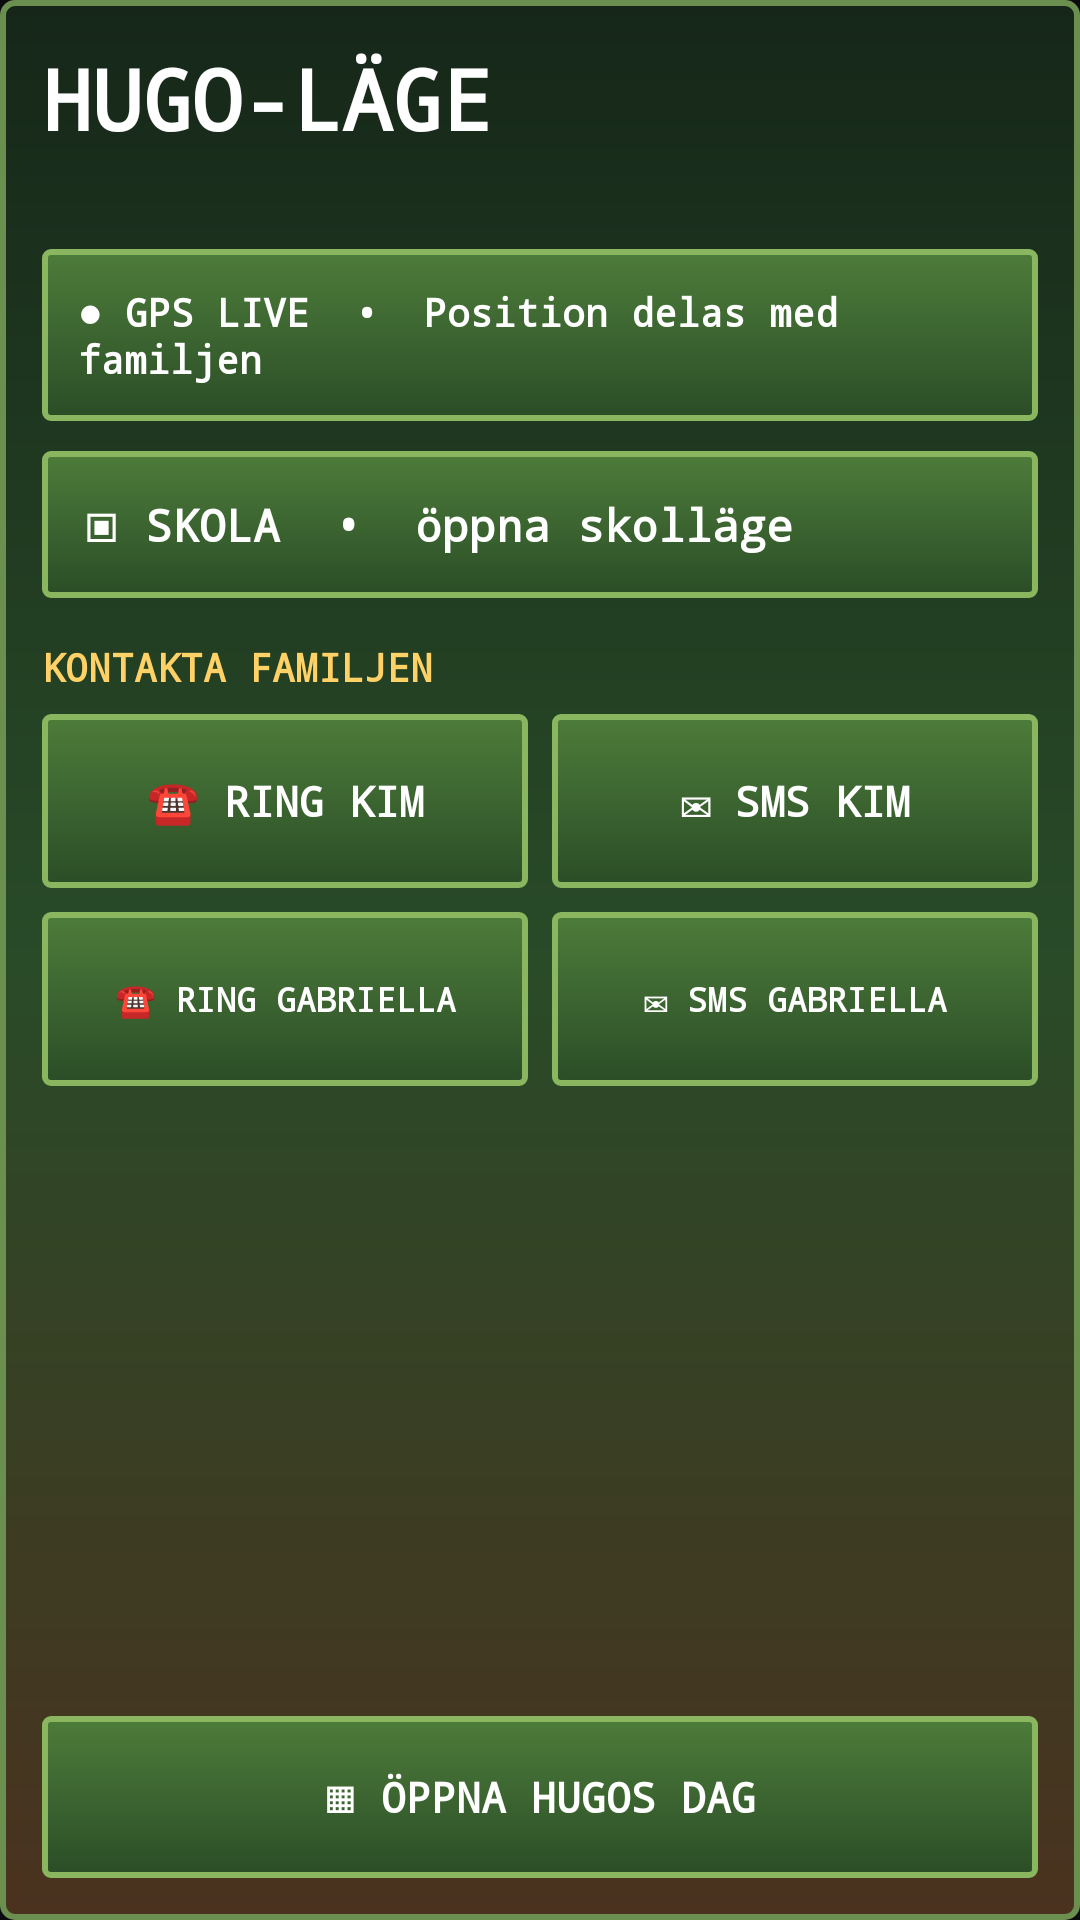

Android layout source for this screen:
<!-- AndroidManifest.xml: application theme Theme.Familjekalender -->
<!-- res/layout/widget_hugo_home.xml -->
<?xml version="1.0" encoding="utf-8"?>
<LinearLayout xmlns:android="http://schemas.android.com/apk/res/android" android:layout_width="match_parent" android:layout_height="match_parent" android:orientation="vertical" android:padding="14dp" android:background="@drawable/hugo_widget_bg">
 <TextView android:layout_width="match_parent" android:layout_height="wrap_content" android:text="HUGO-LÄGE" android:textColor="#FFFFFFFF" android:textSize="28sp" android:textStyle="bold" android:fontFamily="monospace"/>
 <TextView android:id="@+id/hugo_widget_date" android:layout_width="match_parent" android:layout_height="wrap_content" android:textColor="#FFB8F28E" android:textSize="13sp" android:fontFamily="monospace"/>
 <TextView android:layout_width="match_parent" android:layout_height="wrap_content" android:layout_marginTop="14dp" android:background="@drawable/hugo_widget_button" android:padding="12dp" android:text="● GPS LIVE  •  Position delas med familjen" android:textColor="#FFFFFFFF" android:textSize="13sp" android:textStyle="bold" android:fontFamily="monospace"/>
 <TextView android:id="@+id/hugo_school" android:layout_width="match_parent" android:layout_height="wrap_content" android:layout_marginTop="10dp" android:background="@drawable/hugo_widget_button" android:gravity="center_vertical" android:padding="14dp" android:text="▣ SKOLA  •  öppna skolläge" android:textColor="#FFFFFFFF" android:textSize="15sp" android:textStyle="bold" android:fontFamily="monospace"/>
 <TextView android:layout_width="match_parent" android:layout_height="wrap_content" android:layout_marginTop="14dp" android:text="KONTAKTA FAMILJEN" android:textColor="#FFFFD166" android:textSize="13sp" android:textStyle="bold" android:fontFamily="monospace"/>
 <LinearLayout android:layout_width="match_parent" android:layout_height="wrap_content" android:orientation="horizontal" android:layout_marginTop="7dp">
  <TextView android:id="@+id/hugo_call_kim" android:layout_width="0dp" android:layout_height="58dp" android:layout_weight="1" android:layout_marginEnd="4dp" android:gravity="center" android:background="@drawable/hugo_widget_button" android:text="☎ RING KIM" android:textColor="#FFFFFFFF" android:textStyle="bold" android:fontFamily="monospace"/>
  <TextView android:id="@+id/hugo_sms_kim" android:layout_width="0dp" android:layout_height="58dp" android:layout_weight="1" android:layout_marginStart="4dp" android:gravity="center" android:background="@drawable/hugo_widget_button" android:text="✉ SMS KIM" android:textColor="#FFFFFFFF" android:textStyle="bold" android:fontFamily="monospace"/>
 </LinearLayout>
 <LinearLayout android:layout_width="match_parent" android:layout_height="wrap_content" android:orientation="horizontal" android:layout_marginTop="8dp">
  <TextView android:id="@+id/hugo_call_gabriella" android:layout_width="0dp" android:layout_height="58dp" android:layout_weight="1" android:layout_marginEnd="4dp" android:gravity="center" android:background="@drawable/hugo_widget_button" android:text="☎ RING GABRIELLA" android:textColor="#FFFFFFFF" android:textStyle="bold" android:textSize="11sp" android:fontFamily="monospace"/>
  <TextView android:id="@+id/hugo_sms_gabriella" android:layout_width="0dp" android:layout_height="58dp" android:layout_weight="1" android:layout_marginStart="4dp" android:gravity="center" android:background="@drawable/hugo_widget_button" android:text="✉ SMS GABRIELLA" android:textColor="#FFFFFFFF" android:textStyle="bold" android:textSize="11sp" android:fontFamily="monospace"/>
 </LinearLayout>
 <Space android:layout_width="1dp" android:layout_height="0dp" android:layout_weight="1"/>
 <TextView android:id="@+id/hugo_open_app" android:layout_width="match_parent" android:layout_height="54dp" android:gravity="center" android:background="@drawable/hugo_widget_button" android:text="▦ ÖPPNA HUGOS DAG" android:textColor="#FFFFFFFF" android:textSize="14sp" android:textStyle="bold" android:fontFamily="monospace"/>
</LinearLayout>
<!-- resources referenced by this layout -->
<resources>
  <!-- drawable hugo_widget_bg (drawable) -->
  <?xml version="1.0" encoding="utf-8"?>
  <shape xmlns:android="http://schemas.android.com/apk/res/android" android:shape="rectangle">
   <gradient android:angle="270" android:startColor="#162719" android:centerColor="#294B28" android:endColor="#4A321F"/>
   <corners android:radius="4dp"/><stroke android:width="2dp" android:color="#6A8F4E"/>
  </shape>
  <!-- drawable hugo_widget_button (drawable) -->
  <?xml version="1.0" encoding="utf-8"?>
  <shape xmlns:android="http://schemas.android.com/apk/res/android" android:shape="rectangle">
   <gradient android:angle="270" android:startColor="#4D7C3A" android:endColor="#2B4D27"/>
   <corners android:radius="2dp"/><stroke android:width="2dp" android:color="#89B65F"/>
  </shape>
  <style name="Theme.Familjekalender" parent="android:style/Theme.Material.NoActionBar">
          <item name="android:fontFamily">sans</item>
          <item name="android:windowLightStatusBar">false</item>
          <item name="android:windowLightNavigationBar">false</item>
          <item name="android:windowBackground">#0B0A0F</item>
          <item name="android:colorAccent">#B47CFF</item>
          <item name="android:statusBarColor">#0B0A0F</item>
          <item name="android:navigationBarColor">#0B0A0F</item>
          <item name="android:navigationBarDividerColor">#0B0A0F</item>
      </style>
</resources>
